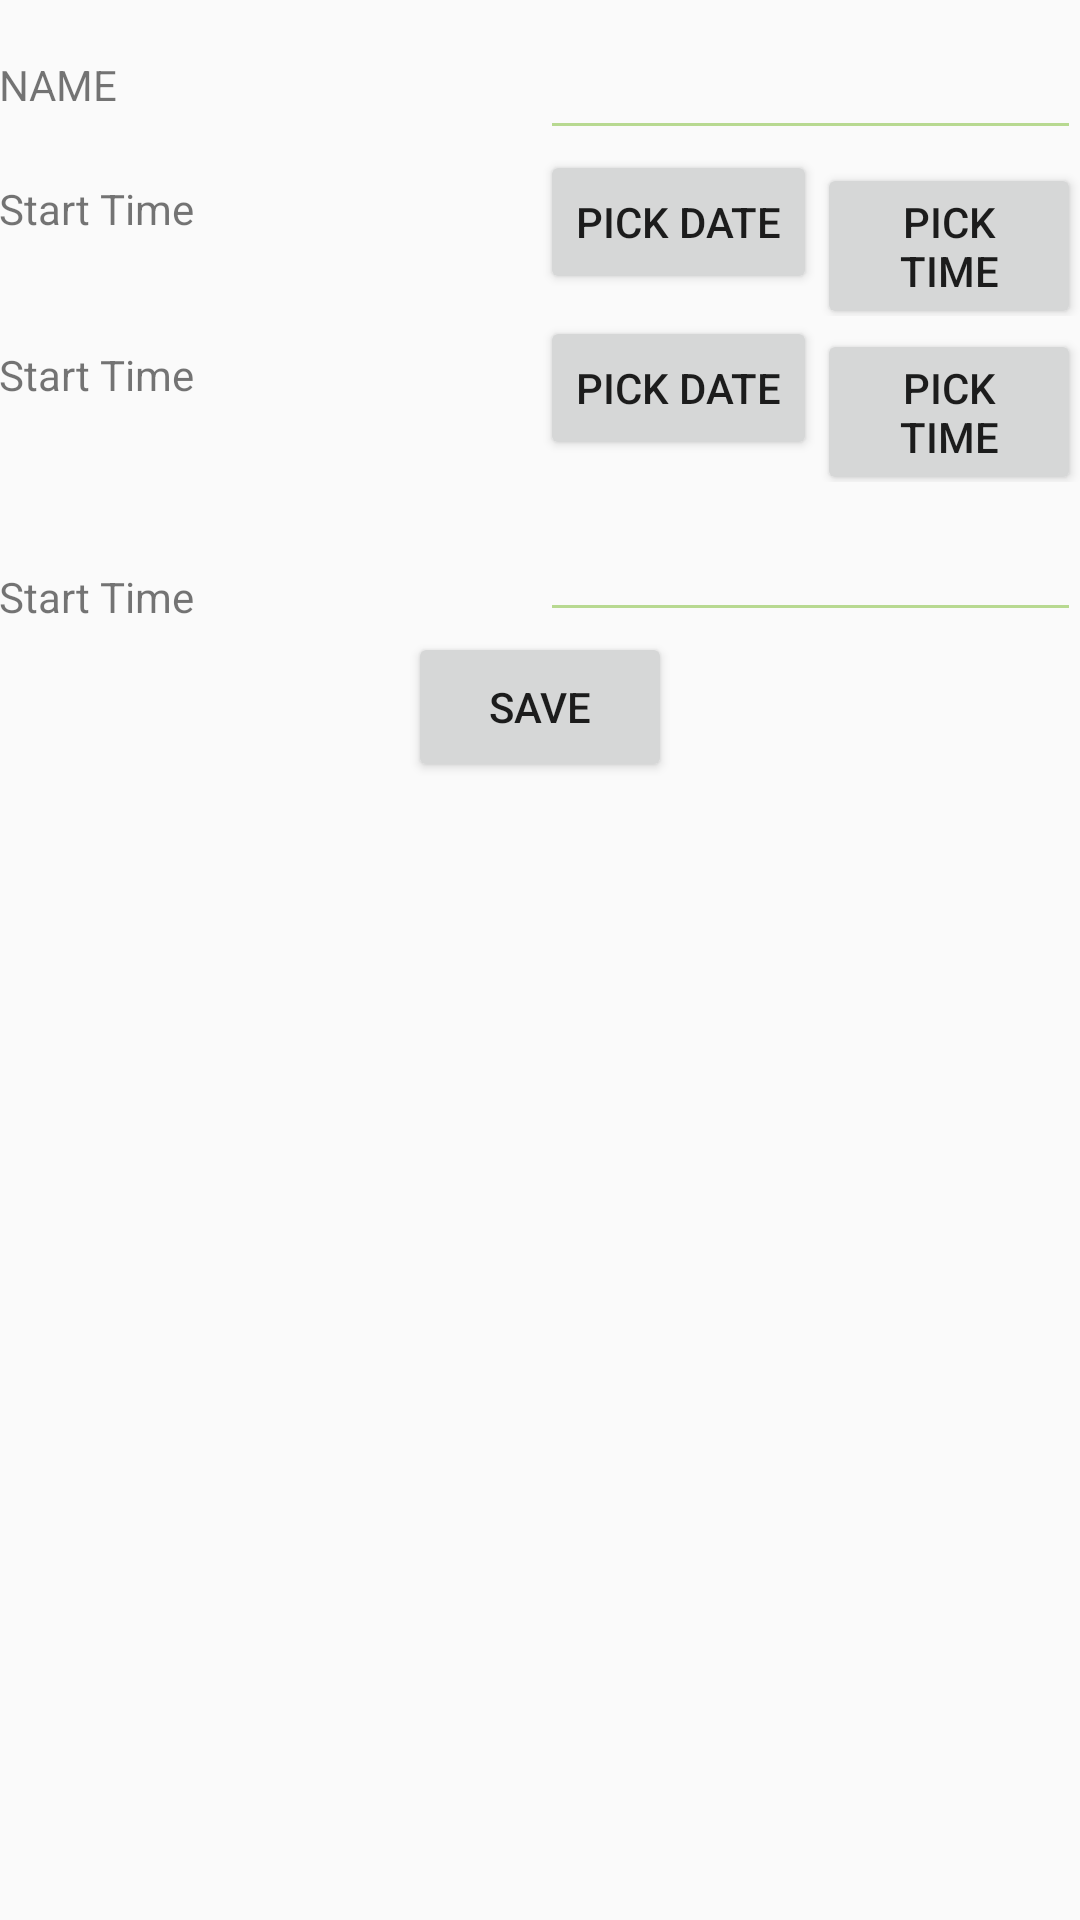

Write the Android layout XML for this screen, with the resource values it uses.
<!-- AndroidManifest.xml: activity theme AppTheme -->
<!-- res/layout/fragment_add_preset.xml -->
<RelativeLayout xmlns:android="http://schemas.android.com/apk/res/android"
    xmlns:tools="http://schemas.android.com/tools"
    android:layout_width="match_parent"
    android:layout_height="match_parent"
    android:paddingBottom="@dimen/activity_vertical_margin"
    android:paddingLeft="@dimen/activity_horizontal_margin"
    android:paddingRight="@dimen/activity_horizontal_margin"
    android:paddingTop="@dimen/activity_vertical_margin"
    tools:context="com.example.prakharagarwal.automaticirrigation.AddPresetActivityFragment"
    tools:showIn="@layout/activity_add_preset">


        <LinearLayout
            android:layout_width="match_parent"
            android:layout_height="wrap_content"
            android:id="@+id/linLayout1_addpreset">
            <TextView
                android:layout_width="0dp"
                android:layout_height="20sp"
                android:layout_weight="1"
                android:id="@+id/text1_addpreset"
                android:text="NAME"/>
            <EditText
                android:layout_width="0dp"
                android:layout_weight="1"
                android:layout_height="50dp"
                android:layout_toRightOf="@+id/text1_addpreset"
                android:id="@+id/edittext1_addpreset"/>
        </LinearLayout>
        <LinearLayout
            android:layout_width="match_parent"
            android:layout_height="wrap_content"
            android:layout_below="@+id/linLayout1_addpreset"
            android:id="@+id/linLayout2_addpreset">
            <TextView
                android:layout_width="0dp"
                android:layout_marginTop="10dp"
                android:layout_height="20sp"
                android:layout_weight="1"
                android:id="@+id/text2_addpreset"
                android:text="Start Time"/>
            <LinearLayout
                android:layout_width="0dp"
                android:layout_height="wrap_content"
                android:layout_weight="1">
                <Button
                    android:layout_width="wrap_content"
                    android:id="@+id/btn1"
                    android:layout_height="wrap_content"
                    android:text="pick date"
                    />
                <Button
                    android:layout_width="wrap_content"
                    android:id="@+id/btn2"
                    android:layout_height="wrap_content"
                    android:text="pick Time"
                    />
            </LinearLayout>
        </LinearLayout>
        <LinearLayout
            android:layout_width="match_parent"
            android:layout_height="wrap_content"
            android:layout_below="@+id/linLayout2_addpreset"
            android:id="@+id/linLayout3_addpreset">
            <TextView
                android:layout_width="0dp"
                android:layout_marginTop="10dp"
                android:layout_height="20sp"
                android:layout_weight="1"
                android:id="@+id/text3_addpreset"
                android:text="Start Time"/>
            <LinearLayout
                android:layout_width="0dp"
                android:layout_height="wrap_content"
                android:layout_weight="1">
                <Button
                    android:layout_width="wrap_content"
                    android:id="@+id/btn3"
                    android:layout_height="wrap_content"
                    android:text="pick date"
                    />
                <Button
                    android:layout_width="wrap_content"
                    android:layout_height="wrap_content"
                    android:id="@+id/btn4"
                    android:text="pick Time"
                    />
            </LinearLayout>
        </LinearLayout>
        <LinearLayout
            android:layout_width="match_parent"
            android:layout_height="wrap_content"
            android:layout_below="@+id/linLayout3_addpreset"
            android:id="@+id/linLayout4_addpreset">
            <TextView
                android:layout_width="0dp"
                android:layout_marginTop="10dp"
                android:layout_height="20sp"
                android:layout_weight="1"
                android:id="@+id/text4_addpreset"
                android:text="Start Time"/>
            <EditText
                android:layout_width="0dp"
                android:layout_weight="1"

                android:layout_height="50dp"
                android:layout_toRightOf="@+id/text4_addpreset"
                android:id="@+id/edittext2_addpreset"/>
        </LinearLayout>
        <Button
            android:layout_width="wrap_content"
            android:layout_height="50dp"
            android:text="SAVE"
            android:layout_below="@+id/linLayout4_addpreset"
            android:layout_centerHorizontal="true"/>




</RelativeLayout>
<!-- res/layout/activity_add_preset.xml (included above) -->
<?xml version="1.0" encoding="utf-8"?>
<android.support.design.widget.CoordinatorLayout xmlns:android="http://schemas.android.com/apk/res/android"
    xmlns:app="http://schemas.android.com/apk/res-auto"
    xmlns:tools="http://schemas.android.com/tools"
    android:layout_width="match_parent"
    android:layout_height="match_parent"
    android:fitsSystemWindows="true"
    tools:context="com.example.prakharagarwal.automaticirrigation.AddPresetActivity">

    <android.support.design.widget.AppBarLayout
        android:layout_width="match_parent"
        android:layout_height="wrap_content"
        android:theme="@style/AppTheme.AppBarOverlay">

        <android.support.v7.widget.Toolbar
            android:id="@+id/toolbar"
            android:layout_width="match_parent"
            android:layout_height="?attr/actionBarSize"
            android:background="?attr/colorPrimary"
            app:popupTheme="@style/AppTheme.PopupOverlay" />

    </android.support.design.widget.AppBarLayout>

    <include layout="@layout/content_add_preset" />



</android.support.design.widget.CoordinatorLayout>
<!-- res/layout/content_add_preset.xml (included above) -->
<fragment xmlns:android="http://schemas.android.com/apk/res/android"
    xmlns:app="http://schemas.android.com/apk/res-auto"
    xmlns:tools="http://schemas.android.com/tools"
    android:id="@+id/fragment"
    android:name="com.example.prakharagarwal.automaticirrigation.AddPresetActivityFragment"
    android:layout_width="match_parent"
    android:layout_height="match_parent"
    app:layout_behavior="@string/appbar_scrolling_view_behavior"
    tools:layout="@layout/fragment_add_preset" />
<!-- resources referenced by this layout -->
<resources>
  <style name="AppTheme.AppBarOverlay" parent="ThemeOverlay.AppCompat.Dark.ActionBar" />
  <style name="AppTheme.PopupOverlay" parent="ThemeOverlay.AppCompat.Light" />
  <style name="AppTheme" parent="Theme.AppCompat.Light.NoActionBar">
          
          <item name="colorPrimary">@color/colorStartup</item>
          <item name="colorPrimaryDark">@color/colorPrimaryDark</item>
          <item name="colorAccent">@color/colorAccent</item>
          <item name="android:textColorPrimary">@color/abc_primary_text_material_dark</item>
          <item name="android:colorForeground">@color/colorPrimary</item>
      </style>
  <color name="colorStartup">#689F38</color>
  <color name="colorPrimaryDark">#303F9F</color>
  <color name="colorAccent">#FF4081</color>
  <color name="colorPrimary">#8BC34A</color>
</resources>
